pico-8 play session: hold → + tap 🅾

[t = 2 s] hold → ~2s, tap 🅾 ~4×
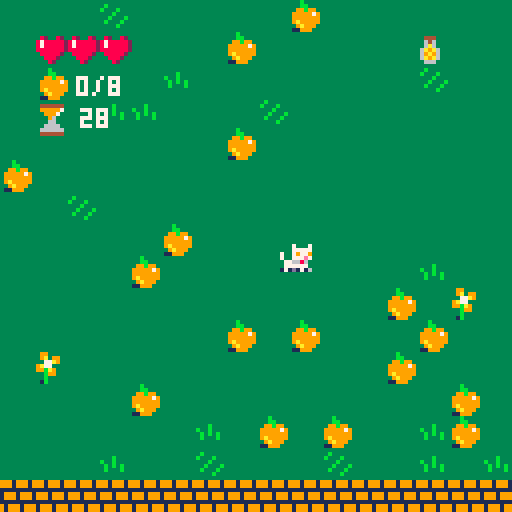
[t = 4 s] hold → ~4s, tap 🅾 ~7×
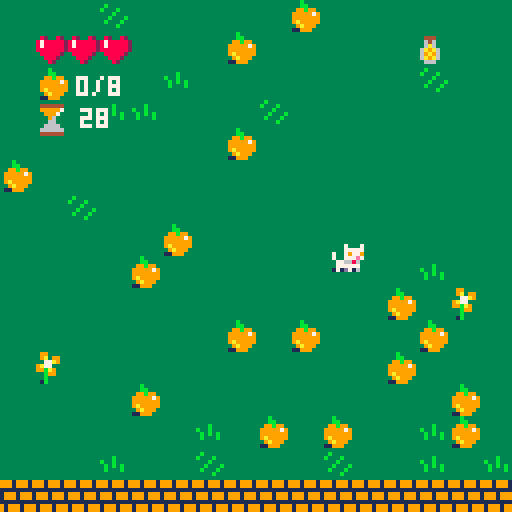
[t = 6 s] hold → ~6s, tap 🅾 ~10×
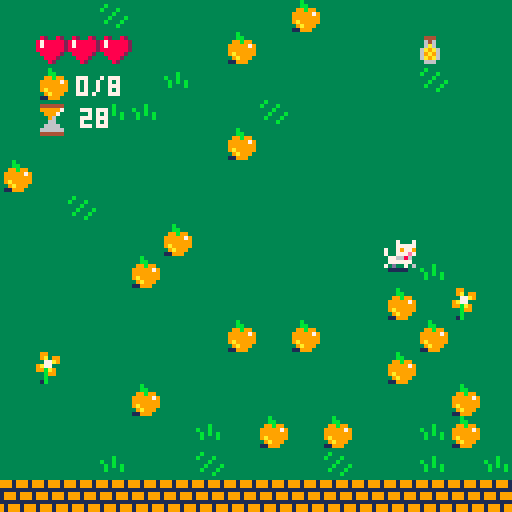
[t = 8 s] hold → ~8s, tap 🅾 ~14×
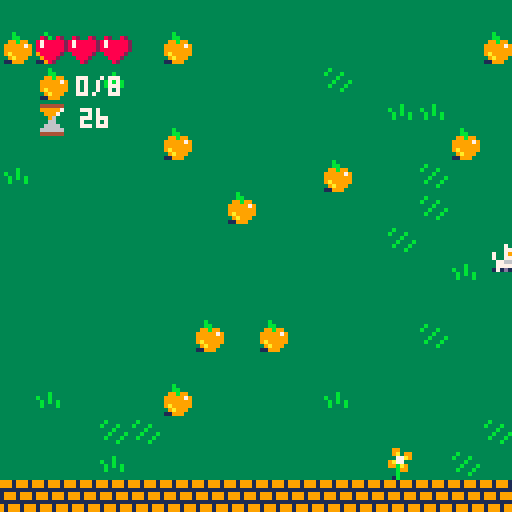

pico-8 cartridge
version 23
__lua__
-- mad wabbits invasion!
-- [redacted]
-- adapted from zep's wall collision example, https://www.lexaloffle.com/bbs/?tid=2119
-- [redacted]
-- by pedro and mariana, may 2020

-- game setup
apple 			= { label="apple", s=10}
orange 		= { label="orange", s=26}
lollipop	= { label="lollipop", s=27}
water 			= { label="water", s=28}
cherries	= { label="cherries", s=30}
objs 		 	= { apple, orange, lollipop, water, cherries }

critters	= {}

player			 ={ -- position (in tiles)
													pos= {x=24,y=24},  
													f=0,       -- frame number
													d=1,      	-- direction (-1, 1)
													ac=0.1,				-- acceleration
													dx=0,						-- velocity
													dy=0,
													lives = 3,
													invuln = { is=false, since=nil}
											}
											
game 				=	{	debug = false,
													won 		= false,
													lost 	= false,
													level				= { targetitem=objs[flr(rnd(#objs)) + 1],
																										maxscore = 8,
																										starttime = time(),
																										elapsedtime = 0,
																										maxtime = 30,
																										timeleft = maxtime	}
											}										


function _init(newlevel)

		-- game state
		resetgamestate()
		
		-- reset score
		score = 0
		if(newlevel) then
			game.level.maxscore = game.level.maxscore + flr(rnd(3)) + 3
		else
			game.level.maxscore = 8
	 end
	 
	 -- reset player lives, if lost or starting a new game
	 if (not newlevel) player.lives = 3
	 		
		-- reset game goals
		oldgoalitem = game.level.goalitem
		game.level.goalitem = objs[flr(rnd(#objs)) + 1]
		reset_items(oldgoalitem, game.level.goalitem, 200)
		
		-- reset mad rabbits if game not won
		if(not newlevel) then
		 critters = {}  -- reset critters
		 resetrabbitnames()
			reshufflemadrabbits()
			
		else
			add(critters, spawnmadrabbit())
		end

		-- start timer
		game.level.starttime = time()
		game.level.elapsedtime = 0
		game.level.timeleft = game.level.maxtime - game.level.elapsedtime
		
		music(4,3000)		
end

function _draw()
	cls(1)
	
	-- move camera to current room
	room_x = flr(player.pos.x/16)
	room_y = flr(player.pos.y/16)
	camera(room_x*128,room_y*128)
	
	-- draw the whole map (128⁙32)
	map()
	
	-- draw the player (if he's not flashing)
	if not player.flash then
		spr(1+player.f,      -- frame index
		 player.pos.x*8-4,	-- x (pixels)
		 player.pos.y*8-4, -- y (pixels)
		 1,1,player.d==-1    -- w,h, flip
		)
	end
	
	-- only draw the player on a non-flash frame
	if(player.invuln.is) then 
		if(player.flash) then player.flash = false
		else player.flash = true
		end
	end
	
	-- draw player's lives
	for i=0, player.lives-1 do
		spr(5, 
						room_x*128+9+8*i,
						room_y*128+8)	
	end
	if (player.lives==0) then
		spr(6, 
						room_x*128+9,
						room_y*128+8)	
	end
	
	-- draw the goal item and progress
	spr(game.level.goalitem.s, 
						room_x*128+9,
						room_y*128+17)	
					  
	print(score.."/"..game.level.maxscore, 
					  room_x*128+19,
					  room_y*128+19, 7)

	-- draw the timer 'sandglass'
	drawtimer()

	-- draw the mad rabbits
 drawmadrabbits()
		
 -- draw game won
	if (game.won) then
		print("you won!", 
				  room_x*128+50,
					 room_y*128+55, 7)
	end
					  
 -- draw game over
	if (game.lost) then
		timesuplbl = ""
		yourdeadlbl = ""
	 if(game.level.timeleft==0) 				timesuplbl = " time's up!"
	 if(player.lives==0) yourdeadlbl = " you're dead!"
		print("game over!"..timesuplbl..yourdeadlbl, 
				  room_x*128+27,
					  room_y*128+55, 7)
	end

	if(game.won or game.lost) then
		print("[ press ❎ to restart ]", 
				  room_x*128+20,
					 room_y*128+65, 7)
	end

 if(game.debug) debug()
end

function _update()

	-- check player's temporary invulnerability	
	if(player.invuln.is) then
		if(time() - player.invuln.since > 3) then
			player.invuln.is = false
			player.invuln.since = nil
			player.flash = false
		end
	end

	if (not game.won and not game.lost) then
		game.level.elapsedtime = time()		- game.level.starttime
		if (game.level.timeleft>0 and score==game.level.maxscore) then
			game.won = true
		end
	end	
	
	if (not game.won and not game.lost) then
		if (game.level.timeleft < 0) then
		 game.lost = true
			game.level.timeleft = 0
		else
			game.level.timeleft = flr(game.level.maxtime - game.level.elapsedtime)
		end	
	end
	
 moveplayer()
	
	-- collect goal item
	if (mget(player.pos.x,player.pos.y)==game.level.goalitem.s) then
		mset(player.pos.x,player.pos.y,14)
		sfx(0)
		score = score + 1
	end

	-- collect potion to increase lives
	if (mget(player.pos.x,player.pos.y)==44) then
		mset(player.pos.x,player.pos.y,14)
		sfx(0)
		if(player.lives<3) then
			player.lives += 1
		end
	end
	
	movemadrabbits()
	
end

function resetgamestate()
		game.won = false
		game.lost = false
end
-->8
-- resets items in the game
function reset_items(oldobj, targetobj, no)
		
		-- clean existing items on map
		if(oldobj!=nil) then
			for xs=1,128 do 
				for ys=1,31 do
					if(mget(xs,ys)==oldobj.s) then
						mset(xs,ys, 14)
					end
				end
			end
		end
		
		-- distribute the items
		for i=1,no do 
			 a = 9+rnd(117)
			 b = 9+rnd(21)
				mset(a,b, targetobj.s)				
		end
		
		-- distribute the items
		for i=1,3+flr(rnd(7)) do 
			 a = 9+rnd(117)
			 b = 9+rnd(21)
				mset(a,b, 44)
		end
end
-->8
-- mad rabbit functions

madrabbitnamesdic = {	"joey",
																						"max",
																						"bill",
																						"bob",
																						"kate",
														 							"tom",
																						"jerry",
																						"phil"}

-- initialize names for the game
madrabbitnames = {}

function resetrabbitnames()
	madrabbitnames = madrabbitnamesdic
end

function spawnmadrabbit()

 tx = 9+rnd(117)
 ty = 9+rnd(21)
 
 newname = madrabbitnames[1]
 del(madrabbitnames, 1)
		
	madrabbit ={ -- mad rabit		
													pos= {x=tx,y=ty},  -- position (in tiles)
													f=0,       -- frame number
													d=1,      	-- direction (-1, 1)
													ac=0.1,				-- acceleration
													dx=0,						-- velocity
													dy=0,
													name=newname 						
											}

	function madrabbit:collideany()
		for c in all(critters) do
			if(madrabbit.name != c.name) then
				if(actorcollide(madrabbit,c)) return true
			end
		end
		return false
	end											
											
	return madrabbit
end

function reshufflemadrabbits()
	for c in all(critters) do
			c.pos.x = player.pos.x + (-10+flr(rnd(11)))
			c.pos.y = player.pos.y + (-10+flr(rnd(11)))
 end
end

function drawmadrabbits()
	-- redraw all mad rabbits
	for c in all(critters) do
		spr(38+c.f,   -- frame index
		 c.pos.x*8-4,		-- x (pixels)		
		 c.pos.y*8-4, 	-- y (pixels)
		 1,1,c.d==-1   -- w,h, flip
		)
	end
end

function movemadrabbits()
 for c in all(critters) do
	 if (not game.won and not game.lost)	then
	 	-- check where wabbit should turn
			if (player.pos.x<c.pos.x and c.pos.x>=2) then
				c.dx-= c.ac 
				c.d=-1
			end
			if (player.pos.x>c.pos.x and c.pos.x<=126) then
				c.dx+= c.ac 
				c.d= 1
			end
			if (player.pos.y<c.pos.y and c.pos.y>=2) then
				c.dy-= c.ac
			end
			if (player.pos.y>c.pos.y and c.pos.y<29.5) then
				c.dy+= c.ac
			end

			-- check collision with other actors
			if not madrabbit:collideany() then
			
				-- move (add velocity)
				c.pos.x+=c.dx
				c.pos.y+=c.dy

			 -- friction (lower for more)
			 c.dx *=.2+rnd(4)/10
				c.dy *=.2+rnd(4)/10	
				
			else 
				c.dx*=-1 -- bounce!
				c.dy*=-1 -- bounce!

			end		
		
			-- advance animation according
			-- to speed (or reset when
			-- standing almost still)
			spd=sqrt(c.dx*c.dx+c.dy*c.dy)
			c.f = (c.f + 1) % 4 -- 4 frames
			-- (c.f+spd*2) 
			if (spd < 0.05) c.f=0

		end -- if (not game.won and...
 end	--  for c in all(critters)...
end -- function...
-->8
-- player functions
function moveplayer()

	player.ac=0.1 -- acceleration

 if (not game.won and not game.lost)	then
			if (btn(⬅️) and player.pos.x>=2) then
				player.dx-= player.ac 
				player.d=-1
			end
			if (btn(➡️) and player.pos.x<=126) then
				player.dx+= player.ac 
				player.d= 1
			end
			if (btn(⬆️) and player.pos.y>=2) then
				player.dy-= player.ac
			end
			if (btn(⬇️) and player.pos.y<29.5) then
				player.dy+= player.ac
			end
	else
			if (btn(❎)) _init(game.won and not game.lost) 			
 end
 
 -- detect collision
		if player.invuln.is or not player:collideany() then
		player.pos.x+=player.dx 		-- move (add velocity)
		player.pos.y+=player.dy -- move (add velocity)
		player.dx *=.7 -- friction (lower for more)
		player.dy *=.7 -- friction (lower for more)

		debugger.var.playerhit = false

	else
		playerhit()
		debugger.var.playerhit = true
		player.dx *= -1		-- bounce!
	end
	
	-- advance animation according
	-- to speed (or reset when
	-- standing almost still)
	spd=sqrt(player.dx*player.dx+player.dy*player.dy)
	player.f= (player.f+spd*2) % 4 -- 4 frames
	if (spd < 0.05) player.f=0

end

function playerhit()
	if(not player.invuln.is) then
		player.lives -= 1
		player.invuln.is = true
		player.invuln.since = time()
		player.flash = true
	end
	
	if(	player.lives == 0) then
	 game.lost = true
	end	
	
end

function intersect(min1, max1, min2, max2)
  return max(min1,max1) > min(min2,max2) and
         min(min1,max1) < max(min2,max2)
end

 
function actorcollide(actor1,actor2)
 return intersect(actor1.pos.x*8, actor1.pos.x*8+8,
      actor2.pos.x*8, actor2.pos.x*8+8) and
 intersect(actor1.pos.y*8, actor1.pos.y*8+8,
      actor2.pos.y*8, actor2.pos.y*8+8)
end

function player:collideany()
 hit = false
	for c in all(critters) do
		hit = player:collide(c)
		if(hit) return true
	end
	return false
end

function player:collide(actor)
 if actorcollide(player,actor) then return true
 	else return false
 end
end
-->8
-- debugger logic
debugger = { var = {	playerhit = false,
																			}
											}
											
--function resetdebuggerpos() {
--	debugger.pos.x = flr(player.pos.x/16)*128+20
--	debugger.pos.y = flr(player.pos.y/16)*128+20
--}

function prt_debug(label, obj, dy)
--find player's curr pos
pos = { x = flr(player.pos.x/16)*128+20,
								y = flr(player.pos.y/16)*128+20 }

print(label..": "..tostr(obj),
 				 pos.x,
					 pos.y+dy)
end

function debug()
	prt_debug("player hit", debugger.var.playerhit, 80)
end

-->8
-- draw the timer
function drawtimer()

	level_progress = game.level.timeleft/game.level.maxtime
	
	if (level_progress>=5/6)	then sandglass_s = 7 end
	if (level_progress>=4/6 and
					level_progress< 5/6) then sandglass_s = 23 end
	if (level_progress>=6 and
					level_progress< 4/6) then sandglass_s = 8 end
	if (level_progress>=2/6 and
					level_progress< 3/6) then sandglass_s = 24 end
	if (level_progress>=1/6 and
					level_progress< 2/6) then sandglass_s = 9 end
	if (level_progress< 1/6) then sandglass_s = 25 end
	if (game.level.timeleft==0) then sandglass_s = 22 end
		 
	spr(sandglass_s, -- sandglass 
					 room_x*128+9,
					 room_y*128+26)	
	
	print(game.level.timeleft, 
				  room_x*128+20,
				  room_y*128+27)

end
__gfx__
0000000000000000000000000007000700070007000000000000000004444440044444400444444033333b333333333333333333339933333333333333333333
000000000007000700070007000777770007777708200820007777700999997006666970066666703333b33333b3333333333333339a39933333333333b33333
007007000007777700077777700797797007977987888882070070070099970000999700009697003388b8833b333b333333b33333377a93333333333b333b33
000770007007977970079779700777e7700777e78788888207077707000960000009600000096000388888783333b3333b33b33339a77333333333333333b333
00077000700777e7700777e70776686007766860888888820777077700066000000660000006900038888888333b333b33b3b3b3399ba93333333333333b333b
0070070007766860077668600777777007777770088888200077777000666600006666000069960038e8888833b333b333b333b3333b99333333333333b333b3
00000000077777700777777070d0070670d070600088820000707070066666600699996006999960338e888333333b3333333333333b33333333333333333b33
00000000171d7160171d171601111100011111000008200000000000044444400444444004444440311888333333333333333333331b33333333333333333333
00000000000000000000000000000000000000000000000004444440044444400444444004444440333b3333338883333333333333cc33333333b33399909990
00000000000000000000000000000000000000000000000006666670099699700666667006666670333bb33338e9e8333333333333ce3cc3333bb33399909990
000000000000000000000000000000000000000000000000006667000099970000969700009667003399b993389c983337333733333aaec333b33b3300000000
000000000000000000000000000000000000000000000000000660000009600000096000000960003999997938e9e83337ccc7333ceaa3333488484309990999
00000000000000000000000000000000000000000000000000069000000690000006900000069000399999993388833337ccc7333ccbec338784888809990999
0000000000000000000000000000000000000000000000000069960000666600006966000069960039a999993334333337ccc733333bcc338784788800000000
00000000000000000000000000000000000000000000000009999990066696600699996006999990339a99933334333337ccc733333b33338874878890999099
00000000000000000000000000000000000000000000000004444440044444400444444004444440311999333334333337777733331b33333888488390999099
00000000077007707700077007700770077000770000000007700770770007700770077007700077333333333333333333333333000000000000000000000000
000000000e7007e0e77007e00e7007e00e70077e000000000e7007e0e77007e00e7007e00e70077e333333333377777333444333000000000000000000000000
000000000e7007e00e7007e00e7007e00e7007e0000000000e7007e00e7007e00e7007e00e7007e0300333003700700733646333000000000000000000000000
000000000777777007777770077777700777777000000000077777700777777007777770077777700770007737077707336a6333000000000000000000000000
00000000071771700717717007177170071771700000000008808870088088700880887008808870307777703777077736a9a633000000000000000000000000
000000000077770000777700007777000077770000000000007077000070770000707700007077000770007733777773369a9633000000000000000000000000
00000000007777000077777000777700077777000000000000777700007777700077770007777700300333003373737336a9a633000000000000000000000000
00000000070007000070000000700070000007000000000007000700007000000070007000000700333333333333333333666333000000000000000000000000
00000000000000000000000000000000000000000000000000000000000000000000000000000000000000000000000000000000000000000000000000000000
00000000000000000000000000000000000000000000000000000000000000000000000000000000000000000000000000000000000000000000000000000000
00000000000000000000000000000000000000000000000000000000000000000000000000000000000000000000000000000000000000000000000000000000
00000000000000000000000000000000000000000000000000000000000000000000000000000000000000000000000000000000000000000000000000000000
00000000000000000000000000000000000000000000000000000000000000000000000000000000000000000000000000000000000000000000000000000000
00000000000000000000000000000000000000000000000000000000000000000000000000000000000000000000000000000000000000000000000000000000
00000000000000000000000000000000000000000000000000000000000000000000000000000000000000000000000000000000000000000000000000000000
00000000000000000000000000000000000000000000000000000000000000000000000000000000000000000000000000000000000000000000000000000000
00000000000000000000000000000000000000000000000000000000000000000000000000000000000000000000000000000000000000000000000000000000
00000000000000000000000000000000000000000000000000000000000000000000000000000000000000000000000000000000000000000000000000000000
00000000000000000000000000000000000000000000000000000000000000000000000000000000000000000000000000000000000000000000000000000000
00000000000000000000000000000000000000000000000000000000000000000000000000000000000000000000000000000000000000000000000000000000
00000000000000000000000000000000000000000000000000000000000000000000000000000000000000000000000000000000000000000000000000000000
00000000000000000000000000000000000000000000000000000000000000000000000000000000000000000000000000000000000000000000000000000000
00000000000000000000000000000000000000000000000000000000000000000000000000000000000000000000000000000000000000000000000000000000
00000000000000000000000000000000000000000000000000000000000000000000000000000000000000000000000000000000000000000000000000000000
00000000000000000000000000000000000000000000000000000000000000000000000000000000000000000000000000000000000000000000000000000000
00000000000000000000000000000000000000000000000000000000000000000000000000000000000000000000000000000000000000000000000000000000
00000000000000000000000000000000000000000000000000000000000000000000000000000000000000000000000000000000000000000000000000000000
00000000000000000000000000000000000000000000000000000000000000000000000000000000000000000000000000000000000000000000000000000000
00000000000000000000000000000000000000000000000000000000000000000000000000000000000000000000000000000000000000000000000000000000
00000000000000000000000000000000000000000000000000000000000000000000000000000000000000000000000000000000000000000000000000000000
00000000000000000000000000000000000000000000000000000000000000000000000000000000000000000000000000000000000000000000000000000000
00000000000000000000000000000000000000000000000000000000000000000000000000000000000000000000000000000000000000000000000000000000
00000000000000000000000000000000000000000000000000000000000000000000000000000000000000000000000000000000000000000000000000000000
00000000000000000000000000000000000000000000000000000000000000000000000000000000000000000000000000000000000000000000000000000000
00000000000000000000000000000000000000000000000000000000000000000000000000000000000000000000000000000000000000000000000000000000
00000000000000000000000000000000000000000000000000000000000000000000000000000000000000000000000000000000000000000000000000000000
00000000000000000000000000000000000000000000000000000000000000000000000000000000000000000000000000000000000000000000000000000000
00000000000000000000000000000000000000000000000000000000000000000000000000000000000000000000000000000000000000000000000000000000
00000000000000000000000000000000000000000000000000000000000000000000000000000000000000000000000000000000000000000000000000000000
00000000000000000000000000000000000000000000000000000000000000000000000000000000000000000000000000000000000000000000000000000000
00000000000000000000000000000000000000000000000000000000000000000000000000000000000000000000000000000000000000000000000000000000
00000000000000000000000000000000000000000000000000000000000000000000000000000000000000000000000000000000000000000000000000000000
00000000000000000000000000000000000000000000000000000000000000000000000000000000000000000000000000000000000000000000000000000000
00000000000000000000000000000000000000000000000000000000000000000000000000000000000000000000000000000000000000000000000000000000
00000000000000000000000000000000000000000000000000000000000000000000000000000000000000000000000000000000000000000000000000000000
00000000000000000000000000000000000000000000000000000000000000000000000000000000000000000000000000000000000000000000000000000000
00000000000000000000000000000000000000000000000000000000000000000000000000000000000000000000000000000000000000000000000000000000
00000000000000000000000000000000000000000000000000000000000000000000000000000000000000000000000000000000000000000000000000000000
f1e0e0e0e0e0e0e0e0e0e0e0e0e0e0e0e0e0e0e0e0e0e0e0e0e0e0e0e0e0e0e0e0e0e0e0e0e0e0e0e0e0e0e0e0e0e0e0e0e0e0e0e0e0e0e0e0e0e0e0e0e0e0e0
e0e0e0e0e0e0e0e0e0e0e0e0e0e0e0e0e0e0e0e0e0e0e0e0e0e0e0e0e0e0e0e0e0e0e0e0e0e0e0e0e0e0e0e0e0e0e0e0e0e0e0e0e0e0e0e0e0e0e0e0e0e0e0f1
f1e0e0e0e0e0e0e0e0e0e0e0e0e0e0e0e0e0e0e0e0e0e0e0e0e0e0e0e0e0e0e0e0e0e0e0e0e0e0e0e0e0e0e0e0e0e0e0e0e0e0e0e0e0e0e0e0e0e0e0e0e0e0e0
e0e0e0e0e0e0e0e0e0e0e0e0d1e0e0e0e0e0e0e0e0e0e0e0e0e0e0e0e0e0e0e0e0e0e0e0e0e0e0e0e0e0e0e0d0e0e0e0e0e0e0e0e0e0e0d0e0e0e0e0e0e0e0f1
f1e0e0e0e0e0e0e0e0e0e0e0e0e0e0e0e0e0e0e0e0e0e0e0e0e0e0e0e0e0e0e0e0e0e0e0e0e0e0e0e0e0e0e0e0e0e0e0e0e0e0e0e0e0e0e0e0e0e0e0e0e0e0e0
e0e0e0e0e0e0e0e0e0e0e0e0e0e0e0e0e0e0e0e0e0e0e0e0e0e0e0e0e0e0e0e0e0e0e0e0e0e0e0e0e0e0e0e0e0e0e0e0e0e0e0e0e0e0e0e0e0e0e0e0e0e0e0f1
f1e0e0e0e0e0e0e0e0e0e0e0e0e0e0e0e0e0e0e0e0e0e0e0e0e0e0e0e0e0e0e0e0e0e0e0e0e0e0e0e0e0e0e0e0e0e0e0e0e0e0e0e0e0e0e0e0e0e0e0e0e0e0e0
e0e0e0e0e0e0e0e0e0e0e0e0e0e0e0e0e0e0e0e0e0e0e0e0e0e0e0e0e0e0e0e0e0e0e0e0e0e0e0e0e0e0e0e0e0e0e0e0e0e0e0e0e0e0e0e0e0e0e0e0e0e0e0f1
f1e0e0e0e0e0e0e0e0e0e0e0e0e0e0e0e0e0e0e0e0e0e0e0e0e0e0e0e0e0e0e0e0e0e0e0e0e0e0e0e0e0e0e0e0e0e0e0e0e0e0e0e0e0e0e0e0e0e0e0e0e0e0e0
e0e0e0e0e0e0e0e0e0e0e0e0e0e0e0e0e0e0e0e0e0e0e0e0e0e0e0e0e0e0e0e0e0e0e0e0e0e0e0e0e0e0e0e0e0e0e0e0e0e0e0e0e0e0e0e0e0e0e0e0e0e0e0f1
f1e0e0e0e0e0e0e0e0e0e0e0e0e0e0e0e0e0e0e0e0e0e0e0e0e0e0e0e0e0e0e0e0e0e0e0e0e0e0e0e0e0e0e0e0e0e0e0e0e0e0e0e0e0e0e0e0e0e0e0e0e0e0e0
e0e0e0e0e0e0e0e0e0e0e0e0e0e0e0e0e0e0e0e0e0e0e0e0e0e0e0e0e0e0e0e0e0e0e0e0e0e0e0e0e0e0e0e0e0e0e0e0e0e0e0e0e0e0e0e0e0e0e0e0e0e0e0f1
f1e0e0e0e0e0e0e0e0e0e0e0e0e0e0e0e0e0e0e0e0e0e0e0e0e0e0e0e0e0e0e0e0e0e0e0e0e0e0e0e0e0e0e0e0e0e0e0e0e0e0e0e0e0e0e0e0e0e0e0e0e0e0e0
e0e0e0e0e0e0e0e0e0e0e0e0e0e0e0e0e0e0e0e0e0e0e0e0e0e0e0e0e0e0d1e0e0e0e0e0e0e0e0e0e0e0e0e0e0e0e0e0e0e0e0e0e0e0e0e0e0e0e0e0e0e0e0f1
f1e0e0e0e0e0e0e0e0e0e0e0e0e0d0e0e0e0e0e0e0e0e0e0e0e0e0e0e0e0e0e0e0e0e0e0e0e0e0e0e0e0e0e0e0e0e0e0e0e0e0e0e0e0e0e0e0e0e0e0e0e0e0e0
e0e0e0e0e0e0e0e0e0e0e0e0e0e0e0e0e0e0e0e0e0e0e0e0e0e0e0e0e0e0e0e0e0e0e0e0e0e0e0e0e0e0e0e0e0e0e0e0e0e0e0e0e0e0e0e0e0e0e0e0e0e0e0f1
f1e0e0e0e0e0e0e0e0e0e0e0e0e0e0e0e0e0e0e0e0e0e0e0e0e0e0e0e0e0e0e0e0e0e0d0e0e0e0e0e0e0e0e0e0e0e0e0e0e0e0e0e0e0e0e0e0e0e0e0e0e0e0e0
e0e0e0e0e0e0e0e0e0e0e0d1e0e0e0e0e0e0e0e0e0e0e0d0e0e0e0e0e0e0e0e0e0e0d1e0e0e0e0e0e0e0e0e0e0e0d1e0e0e0e0e0e0d1e0e0e0e0e0e0e0e0e0f1
f1e0e0e0e0e0e0e0e0e0e0e0e0e0e0e0e0e0e0e0e0d1e0e0e0e0e0e0e0e0e0e0e0e0e0e0e0e0e0e0e0e0e0e0e0e0e0e0e0e0e0e0e0e0e0e0e0e0e0e0e0e0e0e0
e0e0e0e0e0d0e0e0e0e0e0e0e0e0e0e0e0e0e0e0e0e0e0e0e0e0e0e0e0e0e0e0e0e0e0e0e0e0e0e0e0e0e0e0e0e0e0e0e0e0e0e0e0e0e0e0e0e0e0e0e0e0e0f1
f1e0e0e0e0e0e0e0e0e0e0e0e0e0e0e0e0e0e0e0e0e0e0e0e0e0e0e0e0e0e0e0e0e0e0e0e0e0e0e0e0e0e0e0e0e0e0e0e0e0e0e0e0e0e0f0d0e0e0e0e0e0e0e0
e0e0e0e0e0e0e0e0e0e0e0e0e0e0e0f0e0e0e0e0e0e0e0e0e0e0e0e0e0e0e0e0e0e0e0e0e0e0e0d0e0e0e0e0e0e0e0e0e0e0d0e0e0e0e0e0e0e0e0e0e0e0e0f1
f1e0e0e0e0e0e0e0e0e0e0e0e0e0e0e0e0e0e0e0f0e0e0e0e0e0e0e0e0e0e0e0e0e0e0e0e0e0e0e0e0e0e0e0e0e0e0e0e0e0e0e0e0e0e0e0e0e0e0e0e0e0e0e0
e0e0f0e0e0e0e0e0e0e0e0e0e0e0e0e0e0e0e0e0e0e0e0e0e0e0e0e0e0e0e0e0e0e0e0e0f0e0e0e0e0e0e0e0e0e0e0e0e0e0e0e0e0e0e0e0e0e0e0e0e0e0e0f1
f1e0e0e0e0e0e0e0e0e0e0e0e0e0e0e0e0e0e0e0e0e0e0e0e0e0e0e0e0e0e0d0e0e0e0e0e0e0e0e0e0e0e0e0e0e0e0e0e0f0e0e0e0e0e0e0e0e0e0e0e0e0e0e0
e0e0e0e0e0e0e0e0e0e0e0e0e0e0e0e0e0e0e0e0e0e0e0e0e0e0e0e0e0e0e0e0e0e0e0e0e0e0e0e0e0e0e0e0e0e0e0e0e0e0e0e0e0e0e0e0e0e0e0e0e0e0e0f1
f1e0e0e0e0e0e0e0e0e0e0e0e0d1e0e0e0e0e0e0e0e0e0e0e0e0e0e0e0e0e0e0e0e0e0e0e0e0e0e0e0e0e0e0e0e0e0e0e0e0e0e0e0e0e0e0e0e0e0e0e0e0e0e0
e0e0e0e0e0e0e0e0e0e0e0e0e0e0e0e0e0e0e0e0e0e0e0e0e0e0e0e0e0e0e0e0e0e0e0e0e0e0e0e0e0e0e0e0e0e0e0e0e0e0e0e0e0e0e0e0e0e0e0e0e0e0e0f1
f1e0e0e0e0e0e0e0e0e0e0e0e0e0e0e0e0f0e0e0e0e0d1e0e0e0f0e0e0e0e0e0e0e0e0e0e0e0e0e0e0e0e0e0f0e0e0e0e0e0e0e0e0e0e0e0e0e0e0e0e0e0e0e0
e0e0e0e0d0e0e0e0e0e0e0e0e0e0e0e0e0e0e0e0e0e0e0e0e0e0f0e0e0e0e0e0e0e0e0e0e0e0e0e0e0e0e0e0e0e0e0e0e0e0e0e0e0e0e0e0e0e0e0e0e0e0e0f1
f1e0e0e0e0e0e0e0e0e0e0e0e0e0e0e0e0e0e0e0e0e0e0e0e0e0e0e0e0e0e0e0e0e0e0e0e0e0e0e0e0e0e0e0f0e0e0e0e0e0e0e0e0e0e0e0e0e0e0e0e0e0e0e0
e0e0e0e0e0e0e0e0e0e0e0e0e0e0e0e0e0e0e0e0e0e0e0e0e0e0e0e0e0e0e0e0e0e0e0e0e0e0e0e0e0e0e0e0e0e0e0e0e0e0e0e0e0e0e0e0e0e0e0e0e0e0e0f1
f1e0e0e0e0e0e0e0e0e0e0e0e0e0e0e0e0e0e0e0e0e0e0e0e0e0e0e0e0e0e0e0e0f0e0e0e0e0e0e0e0e0e0e0e0e0e0e0e0e0d1e0e0e0e0e0e0e0e0e0f0e0e0e0
e0e0f0e0e0e0e0e0e0e0e0e0e0e0e0e0e0e0e0e0e0e0e0e0e0e0e0e0e0e0e0e0e0e0e0e0e0e0e0e0e0e0e0e0e0e0e0e0e0e0e0e0e0e0e0e0e0e0e0e0e0e0e0f1
f1e0e0e0e0e0e0e0e0e0e0e0e0e0e0e0e0e0e0e0e0e0e0e0e0e0e0e0e0e0e0e0d1e0e0e0e0e0d0e0e0e0e0e0e0e0e0e0e0e0e0e0e0e0e0e0e0e0e0e0e0e0e0e0
e0e0e0e0e0e0e0e0e0e0e0e0e0e0e0e0e0e0e0e0e0e0e0e0e0e0e0e0e0e0e0e0e0e0e0e0e0e0e0e0e0f0e0e0e0e0e0e0e0e0e0e0e0e0e0e0e0e0e0e0e0e0e0f1
f1e0e0e0e0e0e0e0e0e0e0e0e0e0e0e0e0e0e0d0e0e0e0e0e0e0e0e0e0e0e0e0e0e0e0e0e0e0e0e0e0e0e0e0e0e0e0e0e0e0e0e0e0e0e0e0e0e0d0e0e0e0e0e0
e0e0e0e0e0e0e0e0e0e0e0e0e0e0e0e0e0e0e0e0e0e0e0e0e0e0e0e0e0e0e0e0e0e0e0e0e0e0e0e0e0e0e0e0e0e0e0e0e0e0e0e0e0e0e0e0d0e0e0e0e0e0e0f1
f1e0e0e0e0e0e0e0e0e0e0e0e0e0e0e0e0e0e0e0e0e0e0e0e0e0e0e0e0e0e0e0e0e0e0e0e0e0e0e0e0e0e0e0e0e0e0e0e0e0e0e0e0e0e0e0e0e0e0e0e0e0e0e0
e0e0e0e0e0e0e0e0e0e0e0e0e0e0e0e0e0e0e0e0e0e0e0e0e0e0e0f0e0e0e0e0e0e0e0f0d0e0e0e0e0e0e0e0e0e0e0e0e0e0e0e0e0e0e0e0e0e0e0e0e0e0e0f1
f1e0e0e0e0e0e0e0e0e0e0e0e0d0e0e0e0e0e0e0e0e0e0e0e0e0e0e0e0e0e0e0e0e0e0e0e0e0e0e0e0e0e0e0e0e0e0e0e0e0e0e0e0e0e0e0e0e0e0e0e0e0e0e0
e0e0f0e0e0e0e0e0e0e0e0f0e0e0e0e0e0e0e0e0e0e0e0e0e0e0d0e0e0e0e0e0e0e0e0e0e0e0e0e0e0e0e0e0e0e0e0e0e0e0e0e0e0e0e0e0e0e0e0e0e0e0e0f1
f1e0e0e0e0e0e0e0e0e0e0e0e0e0e0e0e0e0e0e0e0e0e0e0e0e0e0e0e0e0e0e0e0e0e0e0e0e0e0e0e0e0e0e0e0e0e0e0e0e0e0e0f0e0e0e0e0e0e0e0e0e0e0e0
e0e0e0e0e0e0e0e0e0e0e0e0e0e0e0e0e0e0e0e0e0e0e0e0e0e0e0e0e0e0e0e0e0e0e0e0e0e0e0e0e0e0e0e0e0e0e0e0d0e0e0e0e0e0e0e0e0e0e0e0e0e0e0f1
f1e0e0e0e0e0e0e0e0e0e0e0e0e0e0e0e0e0e0d1e0e0f0e0e0e0e0e0e0e0e0e0e0e0e0e0e0e0e0e0e0e0e0e0e0e0d1e0e0e0e0e0e0e0e0e0e0e0e0e0e0e0e0e0
e0e0e0e0e0e0e0e0e0e0e0e0e0e0e0e0e0e0e0e0e0e0e0e0e0e0e0e0e0e0e0e0e0e0e0e0e0e0e0e0e0e0e0e0e0e0e0e0e0e0e0e0e0e0e0e0e0e0e0e0e0e0e0f1
f1e0e0e0e0e0e0e0d1e0e0e0e0e0e0e0f0e0e0e0e0e0e0e0e0e0e0e0d0e0e0e0e0e0e0e0e0e0e0e0e0e0e0e0e0e0e0e0e0e0e0e0e0e0e0e0e0e0e0e0e0e0e0e0
e0e0e0e0e0e0e0e0e0e0e0e0e0e0e0e0e0e0e0e0e0e0e0e0e0e0e0e0e0e0e0e0e0e0e0e0e0e0e0e0e0e0e0e0e0e0e0e0e0e0e0e0e0e0e0e0e0e0e0e0e0e0e0f1
f1e0e0e0e0e0e0e0e0e0e0e0e0e0e0e0e0e0e0e0e0e0e0e0e0e0e0e0e0e0e0e0e0e0e0e0e0e0e0e0e0f0e0e0e0e0e0e0e0e0e0e0e0e0e0e0e0e0e0e0e0e0e0e0
e0e0f0e0e0e0e0e0e0e0e0e0e0e0e0e0e0e0e0e0e0e0e0f0e0e0e0e0e0e0e0e0e0e0e0e0e0e0e0e0e0e0e0e0e0e0e0e0e0e0e0e0e0e0e0e0e0e0e0e0e0e0e0f1
f1e0e0e0e0e0e0e0e0e0e0e0e0e0e0e0e0e0e0e0e0e0e0e0e0e0e0e0e0e0e0e0e0e0e0e0e0e0e0e0e0e0e0e0e0e0e0e0e0e0e0e0e0e0e0e0e0e0e0e0e0e0e0e0
e0e0e0e0e0e0e0e0e0e0e0e0e0e0e0e0e0e0e0e0e0e0e0e0e0e0e0e0e0e0e0e0e0e0d0e0e0e0e0e0e0e0e0e0e0e0e0e0e0e0e0e0e0e0e0e0e0e0e0e0e0e0e0f1
f1e0e0e0e0e0e0e0e0e0e0e0e0e0e0e0e0e0e0e0e0e0e0e0e0e0e0e0e0e0e0e0e0e0e0e0e0e0e0e0e0e0e0e0e0d0e0e0e0e0e0e0e0e0e0e0e0e0e0e0e0e0e0e0
e0e0e0e0e0e0e0e0e0e0e0e0e0e0e0e0e0e0e0e0e0e0e0f0e0e0e0e0e0e0e0e0e0e0e0e0e0e0e0e0e0e0e0e0e0e0e0e0e0e0e0e0e0e0e0e0e0e0e0e0e0e0e0f1
f1e0e0e0e0e0e0e0e0e0e0e0e0e0e0e0e0e0e0e0e0e0e0e0e0e0e0e0e0e0e0e0e0e0e0e0e0e0e0e0e0e0e0e0e0e0e0e0e0e0e0e0e0e0e0e0e0f0e0e0e0e0e0e0
e0e0d0e0e0e0e0e0e0e0e0e0e0e0e0e0e0e0e0e0e0e0e0e0e0e0e0e0e0e0e0e0e0e0e0e0e0e0e0e0e0e0e0e0e0e0e0e0e0e0e0e0e0e0e0e0e0e0e0e0e0e0e0f1
f1e0d1e0e0e0e0e0e0e0e0e0e0e0e0e0e0e0e0e0e0e0e0e0e0e0e0e0e0e0e0e0e0e0e0e0e0e0e0e0e0e0e0e0e0e0e0e0e0e0e0e0e0e0e0e0e0e0e0e0e0e0e0e0
e0e0e0e0e0e0e0e0e0e0e0e0e0e0e0e0e0e0e0e0e0e0e0e0e0e0e0e0e0e0e0e0e0e0e0e0e0e0e0e0e0e0e0e0e0e0e0e0e0e0e0e0e0e0e0e0e0e0e0e0e0e0e0f1
f1e0e0e0e0e0e0e0e0e0e0e0e0e0e0e0e0e0e0e0e0e0e0e0e0e0e0e0e0e0e0e0e0e0e0e0e0e0e0e0e0e0e0e0e0e0e0e0e0e0e0e0e0e0e0e0e0e0e0e0e0e0e0e0
e0e0e0e0e0e0e0e0e0e0e0e0e0e0e0e0e0e0e0e0e0e0e0e0e0e0e0e0e0e0e0e0e0e0e0e0e0e0e0e0e0e0e0e0e0e0e0e0e0e0e0e0e0e0e0e0e0e0e0e0e0e0e0f1
f1e0e0e0e0e0e0e0e0e0e0e0e0e0e0e0e0e0e0e0e0e0e0e0e0e0e0e0e0e0e0e0e0e0e0e0e0e0e0e0e0e0e0e0e0e0e0e0e0e0e0e0e0e0e0e0e0e0e0e0e0e0e0e0
e0e0e0e0e0e0e0e0e0e0e0e0e0e0e0e0e0e0e0e0e0e0e0e0e0e0e0e0e0e0e0e0e0e0e0e0e0e0e0e0e0e0e0e0e0e0e0e0e0e0e0e0e0e0e0e0e0e0e0e0e0e0e0f1
f1f1f1f1f1f1f1f1f1f1f1f1f1f1f1f1f1f1f1f1f1f1f1f1f1f1f1f1f1f1f1f1f1f1f1f1f1f1f1f1f1f1f1f1f1f1f1f1f1f1f1f1f1f1f1f1f1f1f1f1f1f1f1f1
f1f1f1f1f1f1f1f1f1f1f1f1f1f1f1f1f1f1f1f1f1f1f1f1f1f1f1f1f1f1f1f1f1f1f1f1f1f1f1f1f1f1f1f1f1f1f1f1f1f1f1f1f1f1f1f1f1f1f1f1f1f1f1f1
__gff__
0001010101000000000000000000000000000000000000000000000000000001000000000000010101010000000000000000000000000000000000000000000000000000000000000000000000000000000000000000000000000000000000000000000000000000000000000000000000000000000000000000000000000000
0000000000000000000000000000000000000000000000000000000000000000000000000000000000000000000000000000000000000000000000000000000000000000000000000000000000000000000000000000000000000000000000000000000000000000000000000000000000000000000000000000000000000000
__map__
1f1f1f1f1f1f1f1f1f1f1f1f1f1f1f1f1f1f1f1f1f1f1f1f1f1f1f1f1f1f1f1f1f1f1f1f1f1f1f1f1f1f1f1f1f1f1f1f1f1f1f1f1f1f1f1f1f1f1f1f1f1f1f1f1f1f1f1f1f1f1f1f1f1f1f1f1f1f1f1f1f1f1f1f1f1f1f1f1f1f1f1f1f1f1f1f1f1f1f1f1f1f1f1f1f1f1f1f1f1f1f1f1f1f1f1f1f1f1f1f1f1f1f1f1f1f1f1f
1f0e0e0b0e0e0e0e0e0e0e1b0e0e1b0e0e0e0e0e0e0e0e0e0e0e0e0e0e0e0e0e0e0e0e0e0e0e0e0e0e0e0e0e0e0e0e0e0e0e0e0e0e0e0e0e0e0e0e0e0e0e0e0e0e0e0e0e0e0e0e0e0e0e0e0e0e0e0e0e0e0e0e0e0e0e0e0e0e0e0e0e0e0e0e0e0e0e0e0e0e0e0e0e0e0e0e0e0e0e0e0e0e0e0e0e0e0e0e0e0e0e0e0e0e0e0e1f
1f0e0f0e0e0e0e0e1b0e0e0e0e0e0e0e0e0e0e0e0e0e0e0e0e0e0e0e0e0e0e0e0e0e0e0e1b0e0e0e0e0e0e0e0e0e0e0e0e0e0e0e0e0e0e0e0e0e0e0e0e0e0e0e0e0e0e0e0e0e0e0e0e0e0e0e0e0e0e0e0e0e0e0e0e0e0e0e0e0e0e0e0e0e0e0e0e0e0e0e0e0e0e0e0e0e0e0e0e0e0e0e0e0e0e0e0e0e0e0e0e0e0e0e0e0e0e1f
1f0e0e0e0b0e0f0f0e0e0e0e0e0e0e0e1d0e0e0e0e0e0e0e0e0e0e0e0e0e0e0e0e0e0e0e0e0e0e0e0e0e0e0e1b0e0e0e0e0e0e0e0e0e0e0e0e0e0e0e0e0e0e0e0e0e0e0e0e0e0e0e0e0e0e0e0e0e0e0e0e0e0e0e0e0e0e0e0e0e0e0e0e0e0e0e0e0e0e0e0e0e0e0e0e0e0e0e0e0e0e0e0e0e0e0e0e0e0e0e0e0e0e0e0e0e0e1f
1f0d0e0e0e0e0e0e0e0e0e0e0e0e1b0e0f0e0e0e0e0e0e0e0e0e0e0e0e0e0e0e0e0e0e0e0e0e0e0e0e0e0e0e0e0e0e0e0e0e0e0e0e0e0e0e0e0e0e0e0e0e0e0e0e0e0e0e0e0e0e0e0e0e0e0e0e0e0e0e0e0e0e0e0e0e0f0e0e0e0e0e0e0e0e0e0e0e0e0e0e0e0e0e0e0e0e0e0e0e0e0e0e0e0e0e0e0e0e0e0e0e0e0e0e0e0e1f
1f0e0e0e0f0e0e0e0e0e0e0d0e0f0e0e0f0e0f0e0e0e0e0e0e0e0e0e0e0e0e0e0e0e0e0e0e0e0e1b0e0e0e0e0e0e0e1b0e0e0e0e0e0e0e0e0e0e0e0e0e0e0e0e0e0e0e0e0e0e0e0e0e0e0e0e0e0e0e0e0e0e0e0e0e0e0e0e0e0e0e0e0e0e0e0e0e0e0e0e0e0e0e0e0e0e0e0e0e0e0e0e0e0e0e0e0e0e0e0e0e0e0e0e0e0e0e1f
1f0e0f0e0d0e0e0e0e0e0e0e0e0e0d0e0e0e0f0f0e0e0e0e0e1d0e0e0e0e0e0e0e0e0e0e0e0e0e0e0e0e0e0e1b0e0e0e0e0e0e0e0e0e0e0e0e0e0e0e0e0e0e0e0e0e0e0e0e0e0e0e0e0e0e0e0e0e0e0e0e0e0e0e0e0e0e0e0e0e0e0e0e0e0e0e0e0e0e0e0e0e0e0e0e0e0e0e0e0e0e0e0e0e0e0e0e0e0e0e0e0e0e0e0e0e0e1f
1f1b0e0e0e0e0e0e0f0e0e0e0e0e0e0e0e0e0f0f0f0f0f1d1d0f0e0e0e0e0e0e0e0e0e0e0e0e0e0e0e0e0e0e0e0e0e0e0e0e0e0e0e0e0e0e0e0e0e0e0e0e0e0e0e0e0e0e0e0e0e0e0e0e0e0f0e0e0e0e0e0e0e0e0e0e0e0e0e0e0e0e0e0e0e0b0e0e0e0e0e0e0e0e0e0e0e0e0e0e0e0e0e0e0e0e0e0e0e0e0e0e0e0e0e0e0e1f
1f0e0e0e0e0e0e0e0e0e0e0e0e0e0e0e0f0f0f0f1d1d0f0f0f0f0e0e0e0e0e0e0e0e0e0e0e0e0e0e1b0e0e0e0e0e0e0e0e0e0e0e0e0e0e0e0e0e0e0e0e0e0e0e0e0e0e0e0e0e0e0e0e0e0e0e0e0e0e0e0e0e0e0e0e0e0e0e0e0e0e0e0e0e0e0e0e0e0e0e0e0e0e0e0e0e0e0e0d0e0e0e0e0e0e0e0e0e0e0e0e0e0e0e0e0e0e1f
1f0e0e0e0e0e0e0e0e0e0e0e0e0e0e0e0e0e0e0e0f0f0f0f0f0f0e0e0f0f0f0f0e0e0e0e0e0e0e0e0e0e0e0e0e0e0e0e0e0e0e0e0e0e0e0e0e0e0e0e0e0e0e0e0e0e0d0e0e0e0e0e0e0e0e0e0e0e0e0e0e0e0e0e0e0e0e0e0e0e0e0e0e0e0e0f0e0e0e0e0e0e0e0e0e0e0e0e0e0e0e0e0e0e0e0e0e0e0e0e0e0e0e0e0e0e0e1f
1f0e0e0e0e0e0e0e0e0e0e0e0e0e0e0e0e0e0e0e0e0e0e0e0e0e0e0e0e0e0e0e0e0e0e0e0e0e0e0e0e0e0e0e0e0e0e0e0e0e0e0e0e0e0e0e0e0e0e0e0e0e0e0e0e0e0e0e0e0e0e0e0e0e0e0e0e0e0e0e0e0e0e0e0e0e0e0e0e0e0e0e0e0e0e0e0e0e0e0e0e0e0e0e0e0e0e0e0e0e0e0e0e0e0e0e0e0e0e0e0e0e0e0e0e0e0e1f
1f0e0e0e0e0e0e0e0e0e0e0e0e0e0e0e0e0e0e0e0e0e0e0e0e0e0e0e0e0e0e0e0e0e0e0e0e0e0e0e0e0e0e0e0e0e0e0e0e0e0e0e0e0e0e0e0e0e0e0e0e0e0e0e0e0e0e0e0e0e0e0e0e0e0e0e0e0e0e0e0e0e0e0e0d0e0e0e0e0e0e0e0e0e0e0e0e0e0e0e0e0e0e0e0e0e0e0e0e0e0e0e0e0e0e0e0e0e0e0e0e0e0e0e0e0e0e1f
1f0e0e0e0e0e0e0e0e0e0e0e0e0e0e0e0e0e0e0e0e0e0e0e0e0e0e0e0e0e0e0e0e0e0e0e0e0e0e0e0e0e0e0e0e0e0e0e0e0e0e0e0e0e0e0e0e0e0e0e0e0e0e0e0e0e0e0e0e0e0e0e0e0e0e0e0e0e0e0e0e0e0e0e0e0e0e0e0e0e0e0e0b0e0e0e0e0e0e0e0e0e0e0e0e0e0e0e0e0e0e0e0e0e0e0e0e0e0e0d0e0e0e0e0e0e0e1f
1f0e0e0e0e0e0e0e0e0e0e0e0e0e0e0e0e0e0e0e0e0e0e0e0e0e0e0e0e0e0e0e0e0e0e0e0e0e0e0e0e0e0e0e0e0e0e0e0e0e0e0e0e0e0e0e0e0e0e0e0e0e0e0e0e0e0e0e0e0e0e0e0e0e0e0e0e0e0e0e0e0e0e0e0e0e0e0e0e0e0e0e0e0e0e0e0e0e0d0e0e0e0e0e0e0e0e0e0e0e0e0e0e0e1d0e0e0e0e0e0e0e0e0e0e0e0e1f
1f0e0e0e0e0e0e0e0e0e0e0e0e0e0e0e0e0e0e0e0e0e0e0e0e0e0e0e0e0e0e0e0e0e0e0e0e0e0e0e0e0e0e0e0e0e0e0e0e0e0e0e0e0e0e0e0e0e0e0e0e0e0e0e0e0e0e0e0e0e0e0e0e0e0e0e0e0e0e0e0e0e0e0e0e0e0e0e0e0e0e0e0e0e0e0e0e0e0e0e0e0e0e0e0e0e0e0e0e0e0e0e0e0e0e0e0e0e0e0e0e0e0e0e0e0e0e1f
1f0e0e0e0e0e0e0e0e0e0e0e0e0e0e0e0e0e0e0e0e0e0e0e0e0e0e0e0e0e0e0e0e0e0e0e0e0e0e0e0e0e0e0e0e0e0e0e0e0e0e0e0e0e0e0e0e0e0e0e0e0e0e0e0e0e0e0e0e0e0e0e0e0e0e0e0e0e0b0e0e0e0e0e0e0e0e0e0e0e0e0e0e0e0e0e0e0e0e0e0e0e0e0e0e0e0e0e0e0e0e0e0e0e0e0e0e0e0e0e0e0e0e0e0e0e0e1f
1f0e0e0e0e0e0e0e0e0e0e0e0e0e0e0e0e0e0e0f0e0e0e0e0e0e0e0e0e0e0e0e0e0e0e0e0e0e0e0e0e0e0e0e0e0e0e0e0e0e0e0e0e0e0e0e0e0e0e0e0e0e0f0e0e0e0e0e0e0e0e0e0e0e0e0e0e0e0e0e0e0e0e0e0e0e0e0e0e0e0e0e0e0e0e0e0e0e0e0e0e0e0e0e0e0e0e0e0e0e0e0e0e0e0e0e0e0e0e0e0e0e0e0e0e0e0e1f
1f0e0e0e0e0e0e0e0e0e0e0e0e0e0e0e0e0e0c0e0e0e0e0f0e0e0e0e0e0e0e0e0e0e0e0e0e0e0e0e0e0e0e0e0e0e0e0e0e0e0e0e0e0e0e0e0e0e0e0e0e0e0e0e0e0e0e0e0e0e0e0e0e0e0e0e0e0e0e0e0e0e0e0e0e0e0e0e0e0e0e0e0e0e0e0e0e0e0e0e0e0e0e0e0e0e0e0e0e0e0e0e0e0e0e0b0e0e0e0e0e0e0e0e0e0e0e1f
1f0e0e0e0e0e0e0e0e0e0e0e0e0e0e0e0e0e0e0e0e0c0e0e0e0e0e0e0e0f0e0e0e0e0e0c0e0e0e0e0e0e0b0e0e0e0e0e0e0e0e0e0e0e0e0e0e0e0e0e0e0e0e0e0e0e0e0e0e0e0e0e0e0e0e0e0f0e0e0e0e0e0e0e0e0e0e0e0e0e0e0e0e0e0e0e0e0e0e0e0e1d0e0e0e0b0e0e0e0e0e0e0e0e0e0e0e0e0e0e0e0e0e0e0e0e0e1f
1f0e0e0e0e0e0e0e0e0e0e0e0e0e0e0e0e0e0e0c0c0e0e0e0b0e0e0e0e0e0e0e0e0e0e0e0e0e0e0e0e0e0e0e0c0c0e0e0e0e0e0e0e0e0e0e0e0e0e0e0e0e0e0e0e0e0e0e0e0e0e0e0e0e0e0e0e0e0e0e0e0e0e0e0e0e0e0e0e0e0e0e0e0e0e0e0e0e0e0e0e0e0e0e0e0e0e0e0e0e0e0e0e0e0e0e0e0e0e0e0e0e0e0e0e0e0e1f
1f0e0e0e0e0e0e0e0e0e0e0e0e0e0e0e0e0e0e0e0e0e0e0e0e0e0e0e0e0e0e0e0e0e0e0e0e0e0e0e0e0e0e0e0e0e0f0e0e0e0e0e0e0e0e0e0e0e0e0e0e0e1d0e0e0e0e0e0e0e0e0e0e0e0e0e0e0e0e0e0e0e0e0e0e0e0e0e0e0e0e0e0e0e0e0e0e0e0e0e0e0e0e0e0e0e0e0e0e0d0e0e0e0e0e0e0e0e0e1d0e0e0e0e0e0e0e1f
1f0e0e0e0e0e0e0e0e0e0e0e0e0e0e0e0e0e0e0e0e0e0e0e0e0e0e0e0e0e0e0e0c0e0e0e0e0e0e0e0e0e0e0e0e0f0e0e0e0e0e0e0e0e0e0e0e0e0e0e0e0e0e0e0e0e0e0e0e0d0e0e0e0e0e0e0e0e0e0e0e0e0e0e0e0e0e0e0e0e0e0e0e0e0e0e0e0e0e0e0e0e0e0e0e0e0e0e0e0e0e0e0e0e0e0e0e0e0e0e0e0e0e0e0e0e0e1f
1f0e0e0e0e0e0e0e0e0e0e0e0e0e0e0e0e0e0f0e0e0e0e0e0e0e0e0e0e0e0e0e0e0e0e0e0e0e0e0e0e0e0e0e0e0b0e0e0e0e0e0e0e0e0e0e0e0e0e0e0e0e0e0e0e0e0e0e0e0e0e0e0e0e0e0e0e0e0e0e0e0e0e0e0b0e0e0e0e0e0e0e0e0e0e0e0e0e0e0e0e0e0e0e0e0e0e0e0e0e0e0e0e0e0e0e0e0e0e0e0e0e0e0e0e0e0e1f
1f0e0e0e0e0e0e0e0e0e0e0e0e0e0e0e0e0e0e0e0e0e0e0e0e0e0e0e0e0e0e0e0e0e0e0e0e0e0e0e0e0e0e0e0f0e0e0e0e0e0e0e0e0e0e0e0e0e0e0e0e0e0e0e0e0e0e0e0e0e0e0e0e0e0e0e0e0e0e0e0e0e0e0e0e0e0e0e0e0e0e0e0e0e0d0e0e0e0e0e0e0e0e0e0e0e0e0e0e0e0e0e0e0e0e0e0e0e0e0e0e0e0e0e0e0e0e1f
1f0e0e0e0e0e0e0e0e0e0e0e0e0e0e0e0e0e0e0e0e0e0e0e0e0e0e0e0e0c0e0e0e0e0e0e0e0e0e0e0e0e0e0e0e0e0c0e0e0e0e0e0e0e0e0e0e0e0e0e0e0e0e0e0e0e0e0e0e0e0e0e0e0e0e0e0e0e0e0e0e0e0e0e0e0e0e0e0e0e0e0e0e0e0e0e0e0e0e0e0e0e0e0e0e0e0e0e0e0e0e0e0e0e0e0e0e0e0e0e0e0e0e0e0e0e0e1f
1f0e0e0e0e0e0e0e0e0e0e0e0e0e0e0e0e0e0e0e0e0e0e0e0e0e0e0e0e0e0d0e0e0e0e0e0e0e0e0e0e0e0e0e0e0e0e0e0e0e0e0e0e0e0e0e0e0e0e0e0e0e0e0e0e0e0e0e0e0e0e0e0e0e0e0e0e0e0e0e0e0e0e0e0e0e0e0e0e0e0e0e0e0e0e0e0e0e0e0e0e0e0e0e0e0e0e0e0e0e0e0e0e0e0e0e0e0e0e0e0e0e0e0e0e0e0e1f
1f0e0e0e0e0e0e0e0e0e0e0e0e0e0e0e0e0e0e0e0e0e0e0e0e0e0e0e0e0e0e0e0e0e0e0e0e0e0e0e0e0e0e0e0e0f0e0e0e0e0e0e0e0e0e0e0e0e0e0e0e0e0f0e0e0e0e0e0e0e0e0e0e0e0e0e0f0e0e0e0e0e0e0e0e0e0e0e0e0e0e0e0e0e0e0e0e0e0e0e0e0e0e0e0e0e0e0e0e0e0e0e0e0e0e0e0e0e0e0e0e0e0e0e0e0e0e1f
1f0e0e0e0e0e0e0e0e0e0e0e0e0e0e0e0e0d0e0e0e0e0e0e0e0e0e0e0e0e0e0e0e0e0e0e0e0e0e0e0e0e0e0e0e0e0e0e0e0e0e0e0e0e0e0e0e0e0e0e0e0e0e0e0e0e0e0e0e0e0e0e0e0e0e0e0e0e0e0e0e0e0e0e0e0e0e0e0e0e0e0e0e0e0e0e0e0e0e0e0e0e0e0e0e0e0e0e0e0e0e0e0e0e0e0e0e0e0e0e0e0e0e0e0e0e0e1f
1f0e0e0e0e0e0e0e0e0e0e0e0e0e0e0e0e0e0e0e0e0e0e0e0e0e0e0e0e0e0b0e0e0c0e0e0e0f0e0e0e0e0c0e0e0e0e0e0e0e0e0e0e0e0e0e0e0e0e0e0e0e0e0e0e0e0e0e0e0e0e0e0e0e0e0e0e0e0e0e0e0e0e0e0e0e0e0e0e0e0e0e0e0e0e0e0e0e0e0e0e0e0e0e0e0e0e0e0e0e0e0e0e0e0e0e0e0e0e0e0e0e0e0e0e0e0e1f
1f0e0e0e0e0e0e0e0e0e0e0e0e0e0e0e0e0e0e0e0e0e0c0e0e0e0e0e0e0c0e0e0e0e0e0f0f0e0e0e0e0e0e0e0e0e0e0f0e0e0e0e0e0e0e0e0e0e0e0e0e0e0e0e0e0e0e0e0e0e0e0e0e0e0e0e0e0e0e0e0e0e0e0e0e0e0e0e0e0e0e0b0e0e0e0e0e0e0e0e0e0e0e0e0e0e0e0e0e0e0e0e0e0e0e0b0e0e0e0e0e0e0e0e0e0e0e1f
1f0e0e0e0e0e0e0e0e0e0e0e0e0e0e0e0e0e0e0c0e0e0f0e0e0e0f0e0e0c0e0c0e0e0e0c0e0e0e0e0e0e0e0e0d0e0f0e0e0e0e0e0e0e0e0e0e0e0e0e0e0e0e0e0e0e0e0e0e0e0e0e0e0e0e0e0e0e0e0e0e0e0e0e0e0e0e0e0e0e0e0e0e0e0e0e0e0e0e0e0e0e0e0e0b0e0e0e0e0e0e0e0e0e0e0e0e0e0e0e0e0e0e0e0e0e0e1f
1f1f1f1f1f1f1f1f1f1f1f1f1f1f1f1f1f1f1f1f1f1f1f1f1f1f1f1f1f1f1f1f1f1f1f1f1f1f1f1f1f1f1f1f1f1f1f1f1f1f1f1f1f1f1f1f1f1f1f1f1f1f1f1f1f1f1f1f1f1f1f1f1f1f1f1f1f1f1f1f1f1f1f1f1f1f1f1f1f1f1f1f1f1f1f1f1f1f1f1f1f1f1f1f1f1f1f1f1f1f1f1f1f1f1f1f1f1f1f1f1f1f1f1f1f1f1f1f
